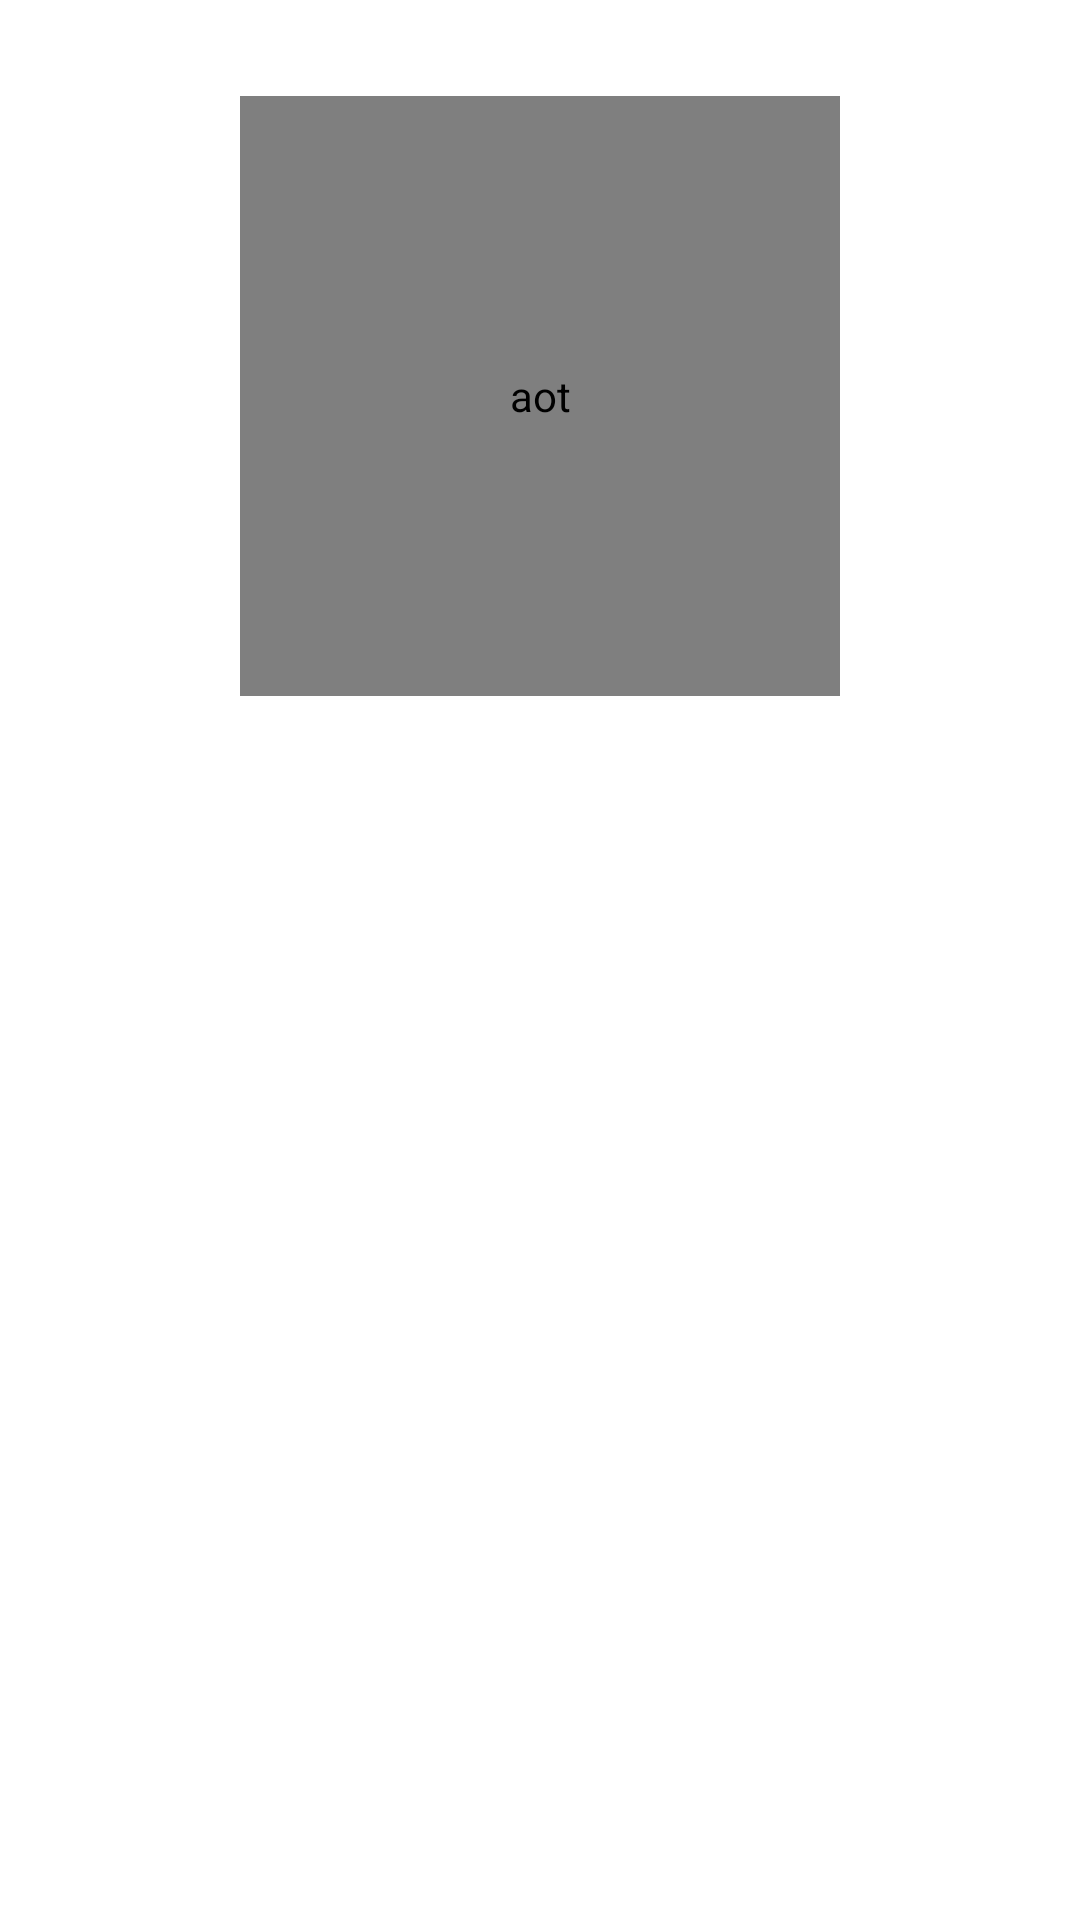

Produce the Android XML layout that renders to this screen, including the resource entries it uses.
<!-- AndroidManifest.xml: application theme Theme.IntermediateSubmission -->
<!-- res/layout/activity_detail_story.xml -->
<?xml version="1.0" encoding="utf-8"?>
<androidx.constraintlayout.widget.ConstraintLayout xmlns:android="http://schemas.android.com/apk/res/android"
    xmlns:app="http://schemas.android.com/apk/res-auto"
    xmlns:tools="http://schemas.android.com/tools"
    android:layout_width="match_parent"
    android:layout_height="match_parent"
    tools:context=".data.view_ui.story.DetailStoryActivity">

    <de.hdodenhof.circleimageview.CircleImageView
        android:id="@+id/photo_detail"
        android:layout_width="200dp"
        android:layout_height="200dp"
        android:layout_marginTop="32dp"
        android:contentDescription="@string/aot"
        app:layout_constraintStart_toStartOf="parent"
        app:layout_constraintEnd_toEndOf="parent"
        app:layout_constraintTop_toTopOf="parent"
        tools:src="@tools:sample/avatars"/>

    <TextView
        android:id="@+id/tv_name"
        android:layout_width="0dp"
        android:layout_height="wrap_content"
        android:layout_marginTop="16dp"
        android:layout_marginStart="20dp"
        android:layout_marginEnd="20dp"
        android:textColor="@color/grey"
        android:textSize="24sp"
        android:textStyle="bold"
        app:layout_constraintStart_toStartOf="parent"
        app:layout_constraintEnd_toEndOf="parent"
        app:layout_constraintTop_toBottomOf="@id/photo_detail"
        tools:text="@string/name"/>

    <TextView
        android:id="@+id/tv_description"
        android:layout_width="0dp"
        android:layout_height="wrap_content"
        android:layout_marginStart="20dp"
        android:layout_margin="20dp"
        android:layout_marginTop="8dp"
        android:textSize="16sp"
        android:textColor="@color/grey"
        app:layout_constraintStart_toStartOf="parent"
        app:layout_constraintEnd_toEndOf="parent"
        app:layout_constraintTop_toBottomOf="@id/tv_name"
        tools:text="@string/description"/>

</androidx.constraintlayout.widget.ConstraintLayout>
<!-- resources referenced by this layout -->
<resources>
  <color name="grey">#808080</color>
  <string name="aot">aot</string>
  <string name="description">Description</string>
  <string name="name">Name</string>
  <style name="Theme.IntermediateSubmission" parent="Theme.MaterialComponents.DayNight.DarkActionBar">
          
          <item name="colorPrimary">@color/grey</item>
          <item name="colorPrimaryVariant">@color/purple_700</item>
          <item name="colorOnPrimary">@color/white</item>
          
          <item name="colorSecondary">@color/teal_200</item>
          <item name="colorSecondaryVariant">@color/teal_700</item>
          <item name="colorOnSecondary">@color/black</item>
          
          <item name="android:statusBarColor">?attr/colorButtonNormal</item>
          
      </style>
  <color name="purple_700">#FF3700B3</color>
  <color name="white">#FFFFFFFF</color>
  <color name="teal_200">#FF03DAC5</color>
  <color name="teal_700">#FF018786</color>
  <color name="black">#FF000000</color>
</resources>
